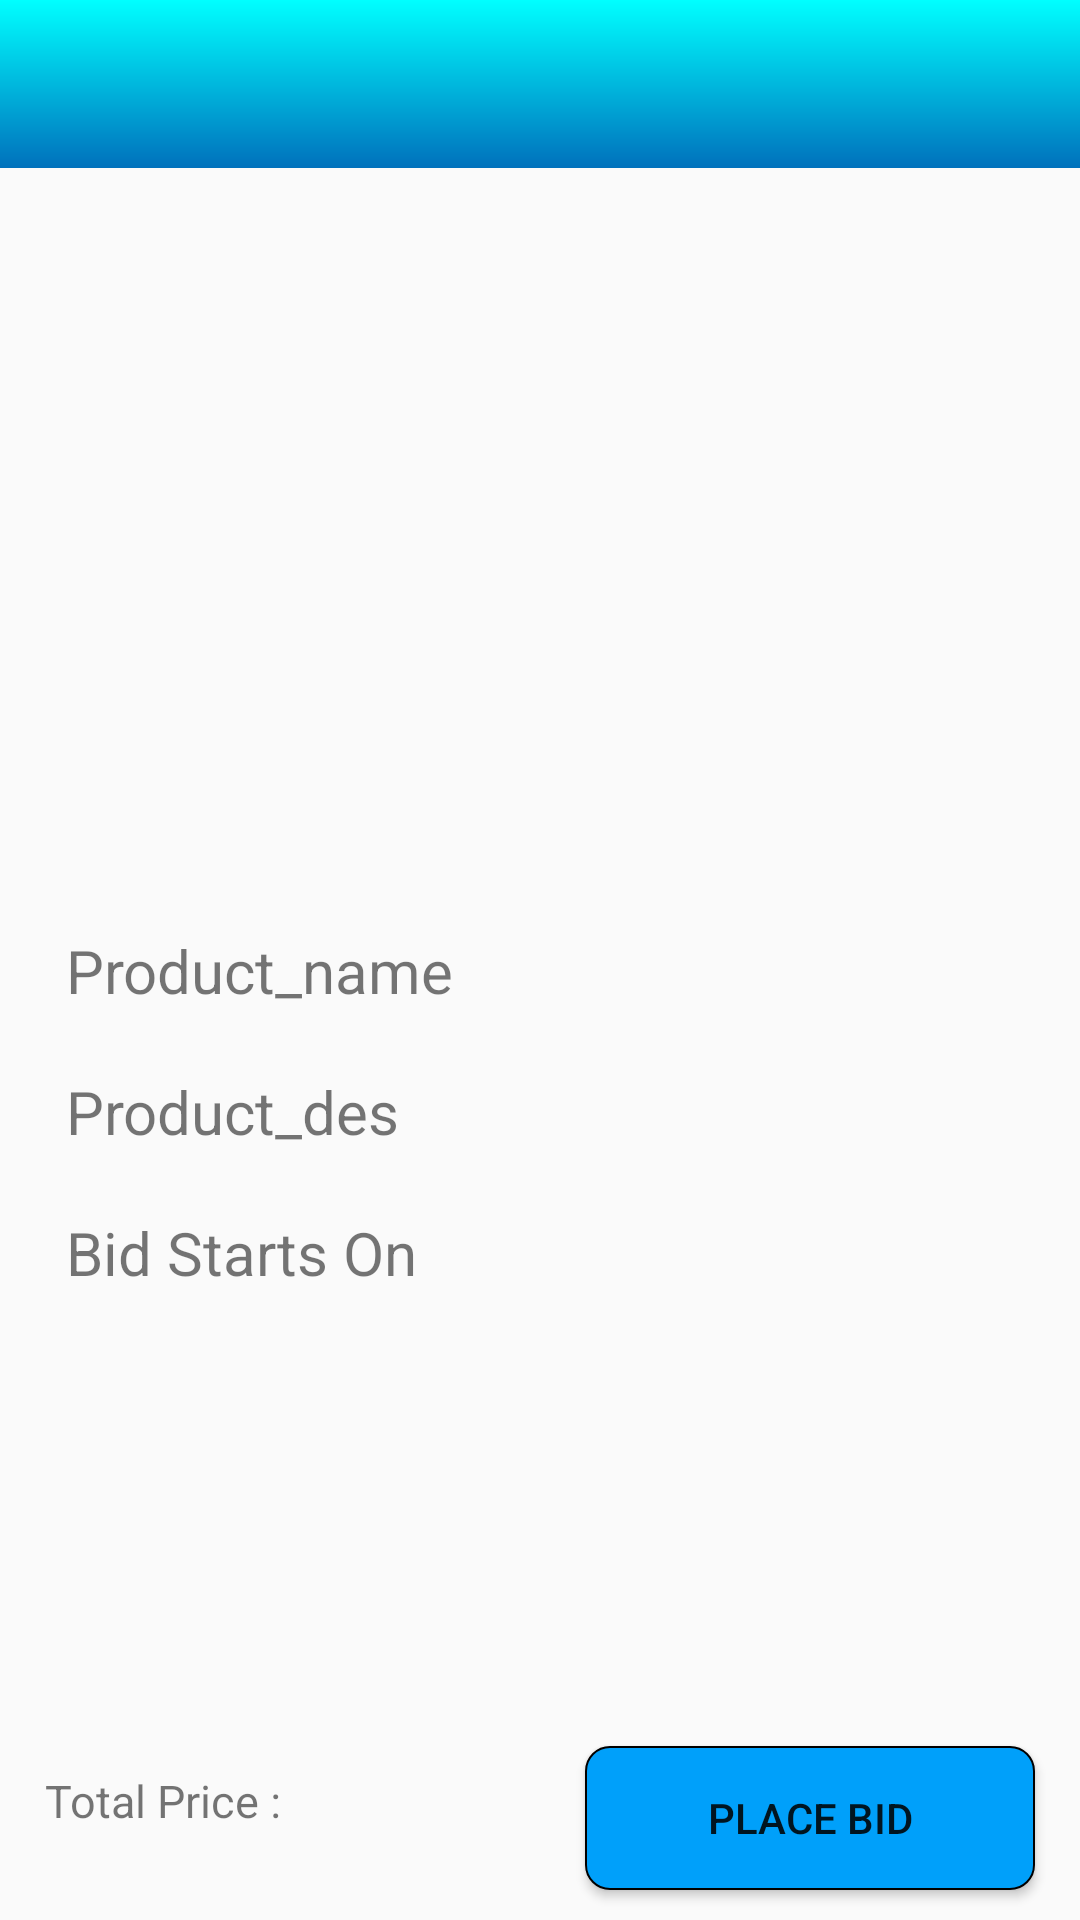

Here is an Android app screen rendered from its layout file. Give the layout XML and the strings, colors and styles it references.
<!-- AndroidManifest.xml: application theme AppTheme -->
<!-- res/layout/activity_auction_item_info.xml -->
<?xml version="1.0" encoding="utf-8"?>
<RelativeLayout
    xmlns:android="http://schemas.android.com/apk/res/android"
    xmlns:app="http://schemas.android.com/apk/res-auto"
    android:layout_width="match_parent"
    android:layout_height="match_parent"
    >
    <com.google.android.material.appbar.AppBarLayout
        android:layout_width="match_parent"
        android:layout_height="wrap_content"
        android:textAlignment="center"
        android:theme="@style/AppTheme.AppBarOverlay"
        android:background="@drawable/shadow_bottom"
        >
        <androidx.appcompat.widget.Toolbar
            android:layout_width="match_parent"
            android:layout_height="?attr/actionBarSize"
            android:id="@+id/toolbar3"
            android:textAlignment="center"
            app:popupTheme="@style/AppTheme.PopupOverlay"
            >
        </androidx.appcompat.widget.Toolbar>
    </com.google.android.material.appbar.AppBarLayout>
    <ScrollView
        android:layout_width="match_parent"
        android:layout_height="match_parent">
        <RelativeLayout
            android:layout_width="match_parent"
            android:layout_height="match_parent">
            <ImageView
                android:id="@+id/auct_desc_img"
                android:layout_width="match_parent"
                android:scaleType="centerCrop"
                android:layout_height="250dp"
                android:layout_margin="20dp">
            </ImageView>
            <TextView
                android:layout_marginTop="20dp"
                android:id="@+id/auct_item_name"
                android:textSize="20dp"
                android:layout_marginLeft="22dp"
                android:layout_below="@+id/auct_desc_img"
                android:layout_width="match_parent"
                android:layout_height="wrap_content"
                android:text="Product_name"
                >

            </TextView>
            <TextView
                android:textSize="20dp"
                android:layout_marginTop="20dp"
                android:layout_below="@+id/auct_item_name"
                android:layout_marginLeft="22dp"
                android:id="@+id/auct_item_des"
                android:layout_width="match_parent"
                android:layout_height="wrap_content"
                android:text="Product_des">

            </TextView>
            <TextView
                android:textSize="20dp"
                android:layout_marginTop="20dp"
                android:layout_below="@id/auct_item_des"
                android:layout_marginLeft="22dp"
                android:id="@+id/bid_end_date"
                android:layout_width="wrap_content"
                android:layout_height="wrap_content"
                android:text="Bid Starts On">

            </TextView>


        </RelativeLayout>
    </ScrollView>
    <Button
        android:id="@+id/Biding"
        android:text="Place Bid"
        android:layout_width="150dp"
        android:layout_alignParentRight="true"
        android:layout_height="wrap_content"
        android:layout_marginBottom="10dp"
        android:layout_marginEnd="15dp"
        android:layout_alignParentBottom="true"
        android:background="@drawable/rectage2"
        >
    </Button>
    <TextView
        android:id="@+id/total_price"
        android:layout_width="120dp"
        android:layout_height="40dp"
        android:textSize="15dp"
        android:layout_marginStart="15dp"
        android:layout_marginBottom="10dp"
        android:text="Total Price :"
        android:layout_alignParentBottom="true"
        android:layout_alignParentLeft="true"
        >
    </TextView>
</RelativeLayout>
<!-- resources referenced by this layout -->
<resources>
  <!-- drawable rectage2 (drawable) -->
  <?xml version="1.0" encoding="utf-8"?>
  <selector xmlns:android="http://schemas.android.com/apk/res/android">
      <item>
  
          <shape  android:shape="rectangle">
  
              <solid android:color="@color/allbtn"/>
              <stroke android:width="0.5dp" android:color="#000"/>
              <corners android:radius="8dp"/>
          </shape>
      </item>
  </selector>
  <!-- drawable shadow_bottom (drawable) -->
  <?xml version="1.0" encoding="utf-8"?>
  <shape
      xmlns:android="http://schemas.android.com/apk/res/android"
      android:shape="rectangle">
      <gradient
          android:angle="270"
          android:endColor="#0071bc"
          android:startColor="#00ffff"
          ></gradient>
  </shape>
  <style name="AppTheme.AppBarOverlay" parent="ThemeOverlay.AppCompat.Dark.ActionBar" />
  <style name="AppTheme.PopupOverlay" parent="ThemeOverlay.AppCompat.Light" />
  <style name="AppTheme" parent="Base.Theme.AppCompat.Light">
          
          <item name="colorPrimary">#00A0FA</item>
          <item name="colorPrimaryDark">#000</item>
          <item name="colorAccent">@color/colorAccent</item>
  
      </style>
  <color name="allbtn">#00A0FA</color>
  <color name="colorAccent">#D81B60</color>
</resources>
